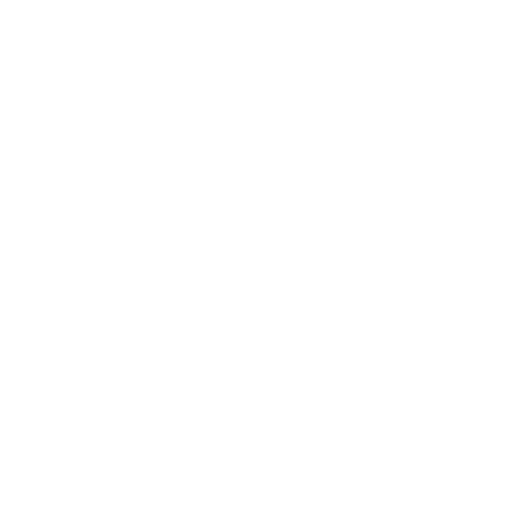
t = 0.00 s
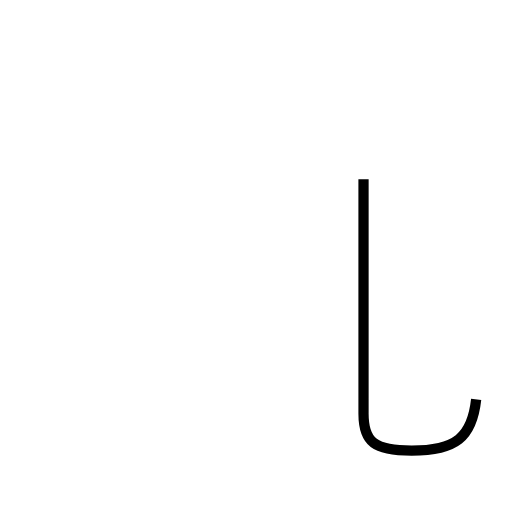
t = 1.17 s
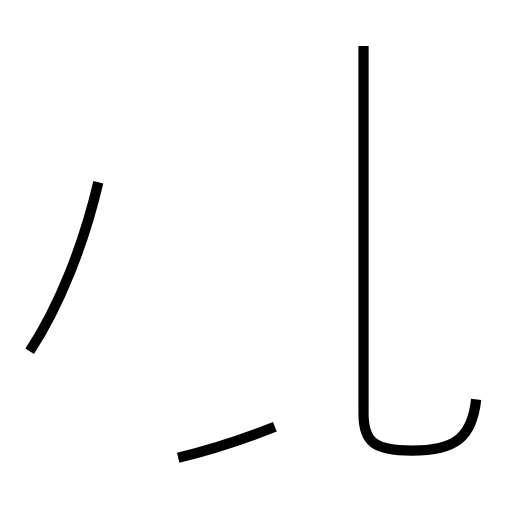
t = 2.40 s
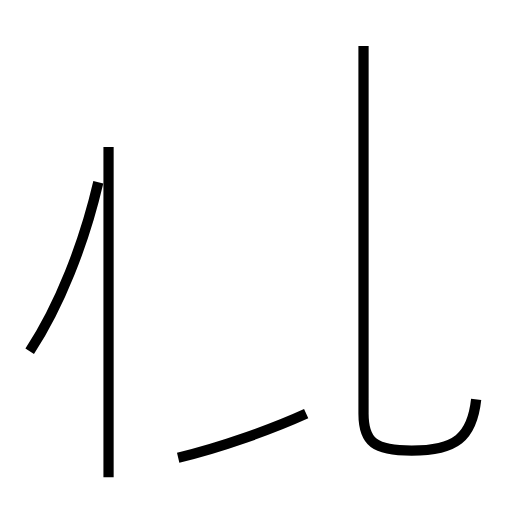
t = 3.46 s
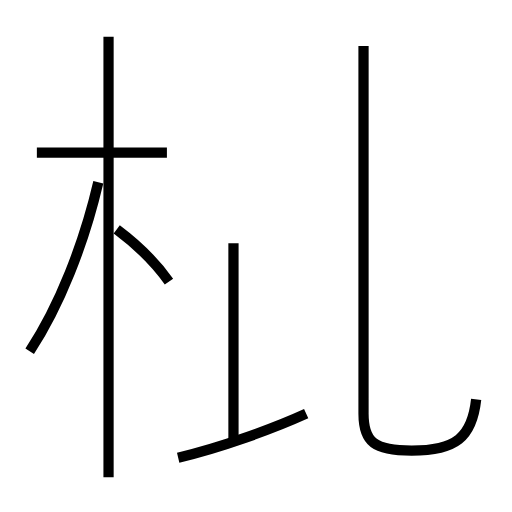
t = 4.96 s
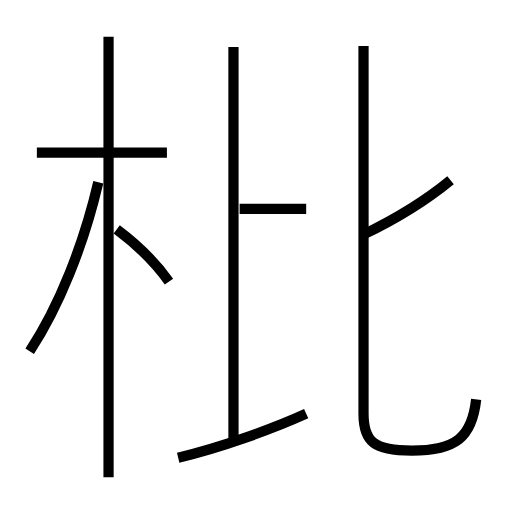
t = 6.03 s

The animated SVG that drew these frames (rendered in a browser with its animation timeline set to each time). Animation: 9 SMIL elements (animate=9); one cycle of 6.03 s.

<?xml version='1.0' encoding='utf-8'?>
<svg viewBox="0.0 -6.0 50.0 50.0" version="1.1" xmlns="http://www.w3.org/2000/svg"><rect x="-1000" y="-1000" width="2000" height="2000" stroke="white" fill="white" /><g style="fill:none;stroke:#000000;stroke-width:1"><path d="M 46.5 -5.0 C 46.1 -1.3 44.5 0.0 40.2 0.0 C 36.6 0.0 35.5 -0.8 35.5 -3.6 L 35.5 -39.5 " transform="translate(0.0 38.0)" stroke-dasharray="52.05879230017705" stroke-dashoffset="52.05879230017705"><animate attributeName="stroke-dashoffset" from="52.05879230017705" to="0" dur="1.5617637690053114s" begin="0s; anim_end.end" fill="freeze" id="anim0" /></path><path d="M 2.9 -9.7 C 5.8 -14.1 8.2 -20.2 9.6 -26.2 " transform="translate(0.0 38.0)" stroke-dasharray="17.89397227252497" stroke-dashoffset="17.89397227252497"><animate attributeName="stroke-dashoffset" from="17.89397227252497" to="0" dur="0.536819168175749s" begin="anim0.end" fill="freeze" id="anim1" /></path><path d="M 17.4 0.7 C 21.6 -0.3 26.6 -2.1 29.9 -3.6 " transform="translate(0.0 38.0)" stroke-dasharray="13.236327265850473" stroke-dashoffset="13.236327265850473"><animate attributeName="stroke-dashoffset" from="13.236327265850473" to="0" dur="0.3970898179755142s" begin="anim1.end" fill="freeze" id="anim2" /></path><path d="M 10.6 2.6 L 10.6 -40.4 " transform="translate(0.0 38.0)" stroke-dasharray="43.0" stroke-dashoffset="43.0"><animate attributeName="stroke-dashoffset" from="43.0" to="0" dur="1.29s" begin="anim2.end" fill="freeze" id="anim3" /></path><path d="M 16.5 -16.5 C 15.3 -18.2 13.4 -20.1 11.4 -21.6 " transform="translate(0.0 38.0)" stroke-dasharray="7.239166368510533" stroke-dashoffset="7.239166368510533"><animate attributeName="stroke-dashoffset" from="7.239166368510533" to="0" dur="0.21717499105531599s" begin="anim3.end" fill="freeze" id="anim4" /></path><path d="M 16.3 -29.1 L 3.6 -29.1 " transform="translate(0.0 38.0)" stroke-dasharray="12.700000000000001" stroke-dashoffset="12.700000000000001"><animate attributeName="stroke-dashoffset" from="12.700000000000001" to="0" dur="0.381s" begin="anim4.end" fill="freeze" id="anim5" /></path><path d="M 22.8 -1.1 L 22.8 -39.4 " transform="translate(0.0 38.0)" stroke-dasharray="38.3" stroke-dashoffset="38.3"><animate attributeName="stroke-dashoffset" from="38.3" to="0" dur="1.1489999999999998s" begin="anim5.end" fill="freeze" id="anim6" /></path><path d="M 29.9 -23.6 L 23.4 -23.6 " transform="translate(0.0 38.0)" stroke-dasharray="6.5" stroke-dashoffset="6.5"><animate attributeName="stroke-dashoffset" from="6.5" to="0" dur="0.195s" begin="anim6.end" fill="freeze" id="anim7" /></path><path d="M 35.5 -21.1 C 38.2 -22.4 41.2 -24.1 44.0 -26.4" transform="translate(0.0 38.0)" stroke-dasharray="10.04105637420315" stroke-dashoffset="10.04105637420315"><animate attributeName="stroke-dashoffset" from="10.04105637420315" to="0" dur="0.3012316912260945s" begin="anim7.end" fill="freeze" id="anim_end" /></path></g></svg>
